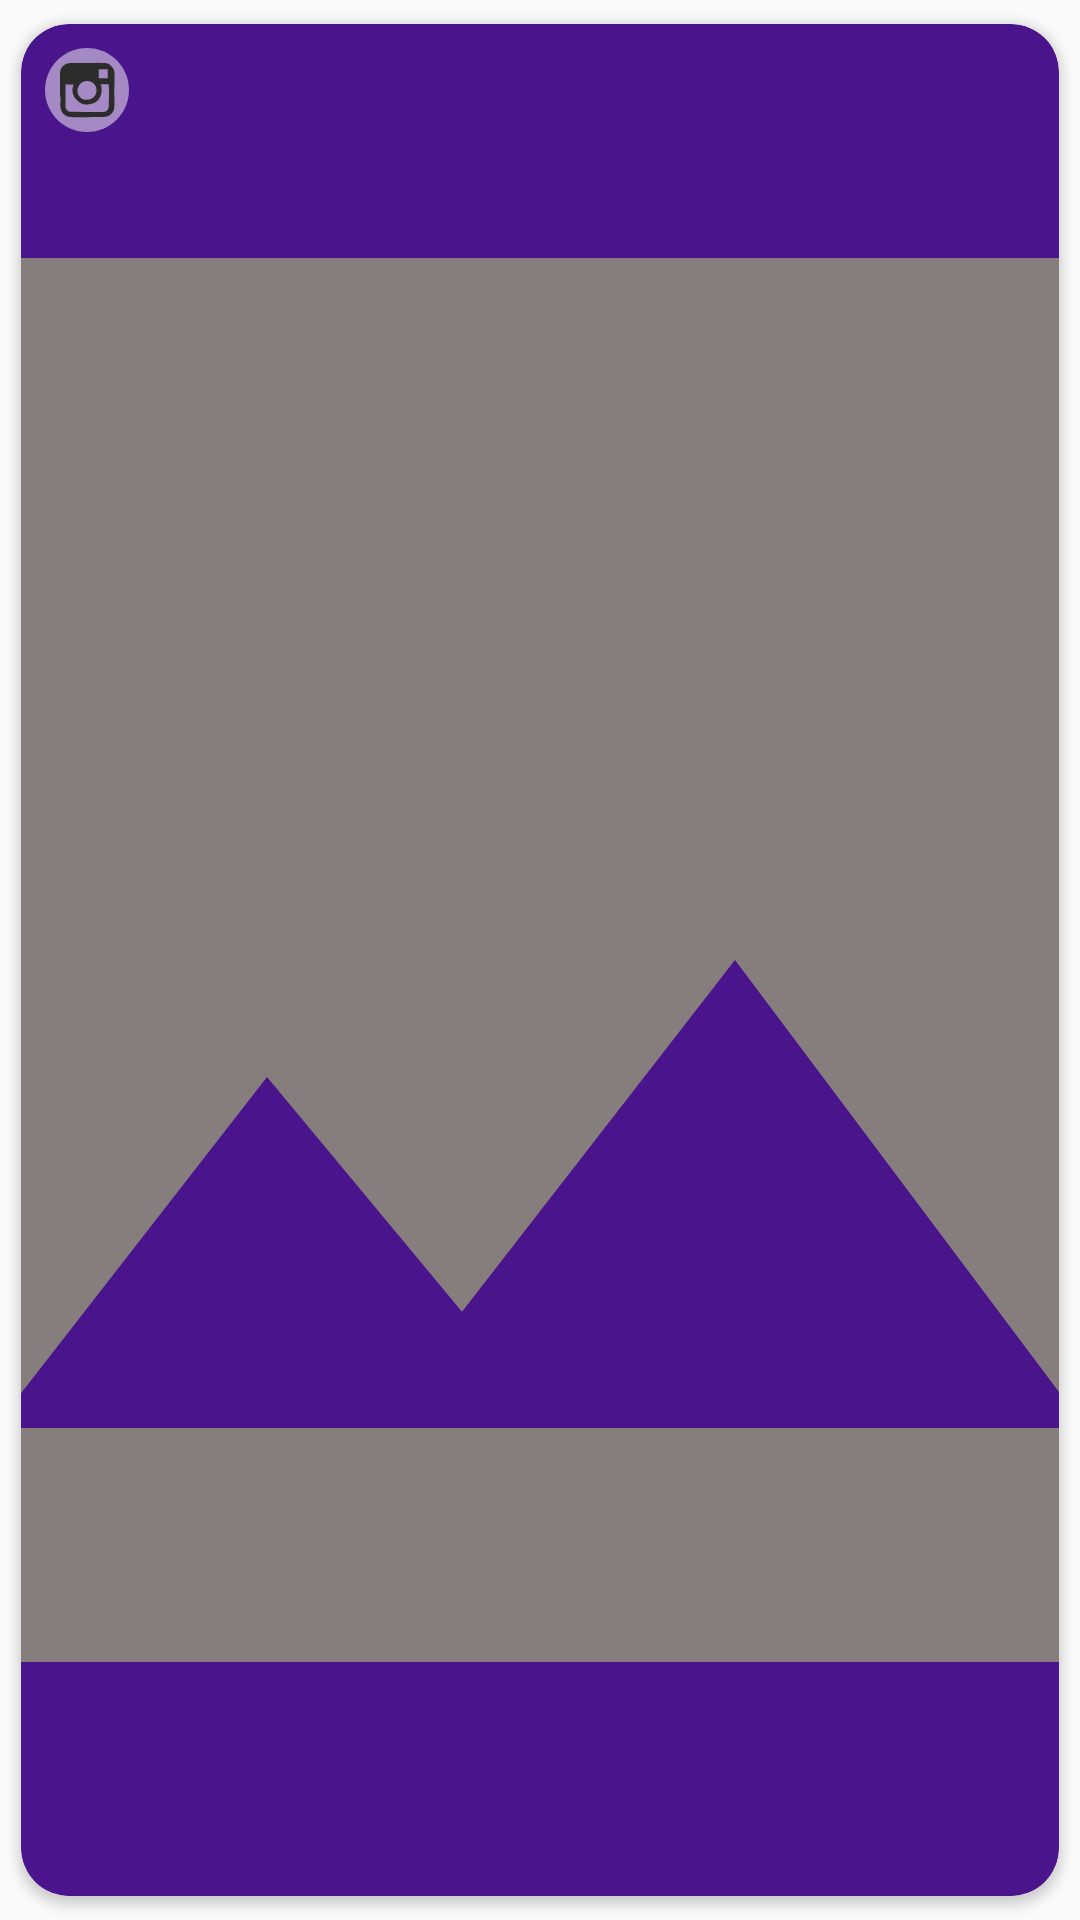

The Android layout XML behind this screen, and the referenced resources:
<!-- AndroidManifest.xml: application theme ThemeStandard.YellowBlue -->
<!-- res/layout/card_view_type_two.xml -->
<?xml version="1.0" encoding="utf-8"?>
<android.support.v7.widget.CardView
    xmlns:android="http://schemas.android.com/apk/res/android"
    xmlns:app="http://schemas.android.com/apk/res-auto"
    android:id="@+id/card_view_one"
    android:layout_width="wrap_content"
    android:layout_height="wrap_content"
    style="?attr/cardViewTwoStyle"
    app:cardCornerRadius="@dimen/card_view_corner_rad"
    app:cardUseCompatPadding="true"
    android:padding="@dimen/card_view_padding"
    android:layout_margin="@dimen/card_view_margin">

    <android.support.constraint.ConstraintLayout
        android:id="@+id/relative_layout_cv_two"
        android:layout_width="match_parent"
        android:layout_height="match_parent">

        <ImageView
            android:id="@+id/image_view_cv2"
            android:layout_width="match_parent"
            android:layout_height="match_parent"
            android:scaleType="centerCrop"
            android:src="@drawable/ic_photo"
            app:layout_constraintBottom_toBottomOf="@id/relative_layout_cv_two"
            app:layout_constraintEnd_toEndOf="@id/relative_layout_cv_two"
            app:layout_constraintStart_toStartOf="@id/relative_layout_cv_two"
            app:layout_constraintTop_toTopOf="@id/relative_layout_cv_two"
            android:contentDescription="@string/description_image_holder_cv_one"/>

        <ImageView
            android:id="@+id/iv_favorites_cv_2"
            android:layout_width="wrap_content"
            android:layout_height="wrap_content"
            android:layout_margin="@dimen/card_view_margin"
            android:background="@android:color/transparent"
            android:src="@drawable/ic_net_photo"
            app:layout_constraintTop_toTopOf="@id/image_view_cv2"
            app:layout_constraintStart_toStartOf="@id/image_view_cv2"
            android:contentDescription="@string/card_view_source_icon"/>
    </android.support.constraint.ConstraintLayout>
</android.support.v7.widget.CardView>
<!-- resources referenced by this layout -->
<resources>
  <dimen name="card_view_corner_rad">16dp</dimen>
  <dimen name="card_view_margin">8dp</dimen>
  <dimen name="card_view_padding">8dp</dimen>
  <string name="card_view_source_icon">Source icon</string>
  <string name="description_image_holder_cv_one">Image Holder CV One</string>
  <style name="AppTheme.NoActionBar">
          <item name="windowActionBar">false</item>
          <item name="windowNoTitle">true</item>
      </style>
  <style name="standard_AppStyle.YellowBlue" parent="Theme.AppCompat.Light.DarkActionBar">
          <item name="colorPrimary">@color/primaryLightColorYB</item>
          <item name="colorPrimaryDark">@color/primaryDarkColorYB</item>
          <item name="colorAccent">@color/secondaryColorYB</item>
      </style>
  <style name="standard_HeaderNavDrawerStyle.YellowBlue" parent="ThemeOverlay.AppCompat.Dark">
          <item name="android:background">@drawable/nav_header_y_b_bg</item>
      </style>
  <style name="standard_AppBarLayoutStyle.YellowBlue" parent="@style/Widget.Design.AppBarLayout">
          <item name="android:background">@color/primaryColorYB</item>
          <item name="android:textColor">@color/secondaryTextColorYB</item>
      </style>
  <style name="standard_TextViewLayoutStyle.YellowBlue" parent="@style/TextAppearance.AppCompat">
          <item name="android:textColor">@color/secondaryTextColorYB</item>
      </style>
  <style name="standard_ToolbarLayoutStyle.YellowBlue" parent="@style/Widget.AppCompat.Toolbar">
          <item name="android:background">@color/primaryDarkColorYB</item>
          <item name="android:textColor">@color/secondaryTextColorYB</item>
      </style>
  <style name="standard_fabStyle.YellowBlue" parent="@style/Widget.Design.FloatingActionButton">
          <item name="backgroundTint">@color/primaryColorYB</item>
      </style>
  <style name="standard_navigationDrawerStyle.YellowBlue" parent="@style/Widget.Design.NavigationView">
          <item name="itemIconTint">@color/secondaryDarkColorYB</item>
          <item name="itemBackground">@drawable/nav_item_bg_y_b</item>
          <item name="itemTextColor">@color/primaryTextColorYB</item>
      </style>
  <style name="standard_bottomNavigationStyle.YellowBlue" parent="@style/Widget.Design.BottomNavigationView">
          <item name="itemIconTint">@drawable/bottom_nav_selector_y_b</item>
          <item name="itemTextColor">@drawable/bottom_nav_selector_text_y_b</item>
      </style>
  <style name="standard_cardViewOneStyle.YellowBlue" parent="@style/CardView">
          <item name="cardBackgroundColor">@color/primaryLightColorYB</item>
      </style>
  <style name="standard_cardViewTwoStyle.YellowBlue" parent="@style/CardView">
          <item name="cardBackgroundColor">@color/secondaryColorYB</item>
      </style>
  <color name="primaryLightColorYB">#ffd149</color>
  <color name="primaryDarkColorYB">#c67100</color>
  <color name="secondaryColorYB">#4a148c</color>
  <color name="primaryColorYB">#ffa000</color>
  <color name="secondaryTextColorYB">#ffffff</color>
  <color name="secondaryDarkColorYB">#12005e</color>
  <color name="primaryTextColorYB">#000000</color>
  <!-- drawable bottom_nav_selector_y_b (drawable) -->
  <?xml version="1.0" encoding="utf-8"?>
  <selector xmlns:android="http://schemas.android.com/apk/res/android">
      <item android:color="@color/secondaryColorYB" android:state_checked="true" />
      <item android:color="@color/primaryDarkColorYB" android:state_checked="false" />
  </selector>
  <!-- drawable bottom_nav_selector_text_y_b (drawable) -->
  <?xml version="1.0" encoding="utf-8"?>
  <selector xmlns:android="http://schemas.android.com/apk/res/android">
      <item android:color="@color/primaryDarkColorYB" android:state_pressed="true" />
      <item android:color="@color/secondaryColorYB" android:state_pressed="false" />
  </selector>
</resources>
